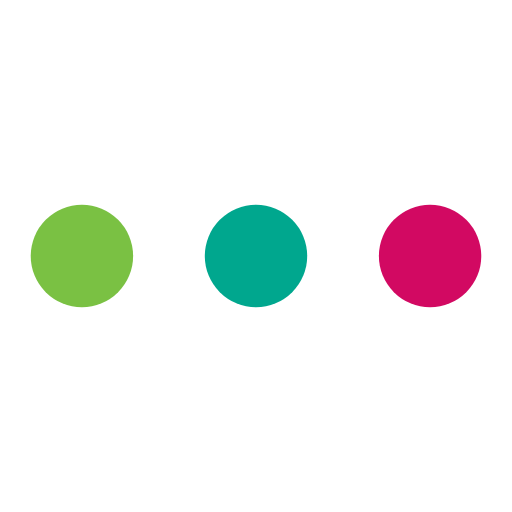
t = 0.00 s
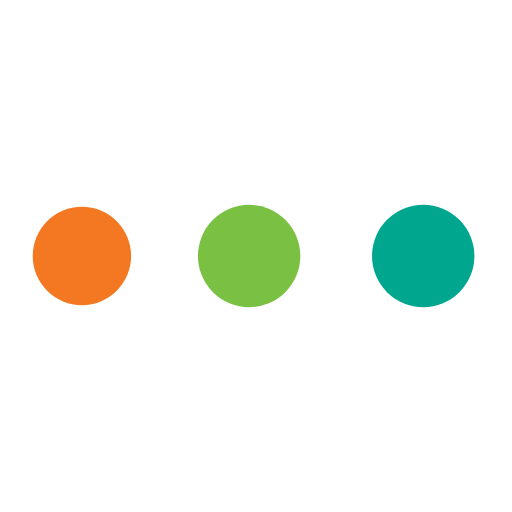
t = 0.19 s
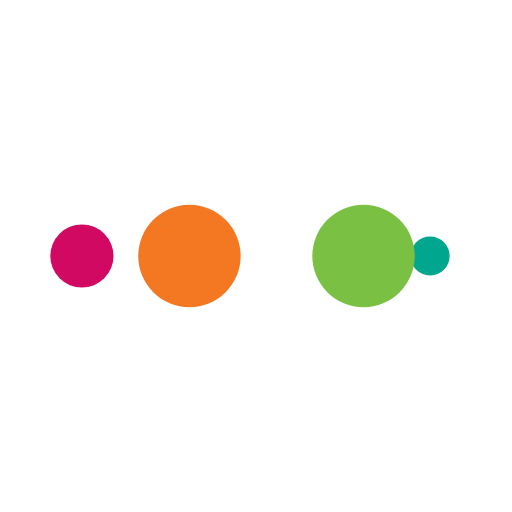
t = 0.31 s
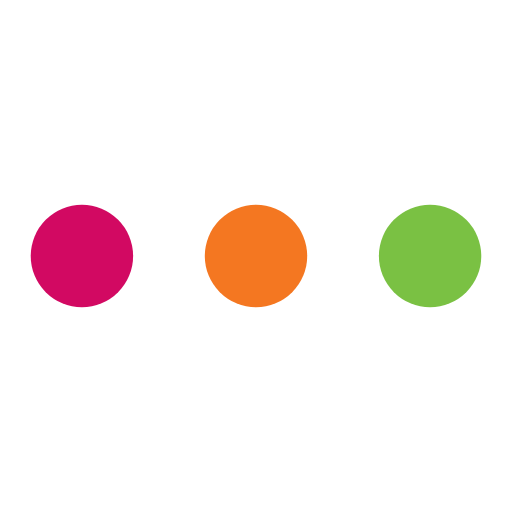
t = 0.50 s
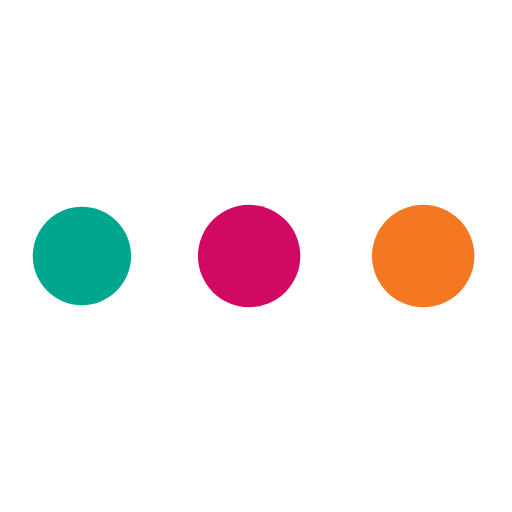
t = 0.69 s
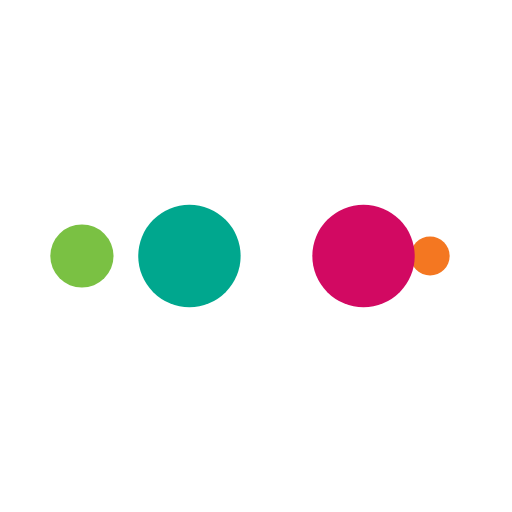
t = 0.81 s

The animated SVG that drew these frames (rendered in a browser with its animation timeline set to each time). Animation: 10 SMIL elements (animate=10); one cycle of 1.00 s, repeats indefinitely.

<svg xmlns="http://www.w3.org/2000/svg" viewBox="0 0 100 100" preserveAspectRatio="xMidYMid" width="200" height="200" style="shape-rendering: auto; display: block;" xmlns:xlink="http://www.w3.org/1999/xlink"><g><circle fill="#d20962" r="10" cy="50" cx="84">
    <animate begin="0s" keySplines="0 0.5 0.5 1" values="10;0" keyTimes="0;1" calcMode="spline" dur="0.25s" repeatCount="indefinite" attributeName="r"></animate>
    <animate begin="0s" values="#d20962;#00a78e;#7ac143;#f47721;#d20962" keyTimes="0;0.25;0.5;0.75;1" calcMode="discrete" dur="1s" repeatCount="indefinite" attributeName="fill"></animate>
</circle><circle fill="#d20962" r="10" cy="50" cx="16">
  <animate begin="0s" keySplines="0 0.5 0.5 1;0 0.5 0.5 1;0 0.5 0.5 1;0 0.5 0.5 1" values="0;0;10;10;10" keyTimes="0;0.25;0.5;0.75;1" calcMode="spline" dur="1s" repeatCount="indefinite" attributeName="r"></animate>
  <animate begin="0s" keySplines="0 0.5 0.5 1;0 0.5 0.5 1;0 0.5 0.5 1;0 0.5 0.5 1" values="16;16;16;50;84" keyTimes="0;0.25;0.5;0.75;1" calcMode="spline" dur="1s" repeatCount="indefinite" attributeName="cx"></animate>
</circle><circle fill="#f47721" r="10" cy="50" cx="50">
  <animate begin="-0.25s" keySplines="0 0.5 0.5 1;0 0.5 0.5 1;0 0.5 0.5 1;0 0.5 0.5 1" values="0;0;10;10;10" keyTimes="0;0.25;0.5;0.75;1" calcMode="spline" dur="1s" repeatCount="indefinite" attributeName="r"></animate>
  <animate begin="-0.25s" keySplines="0 0.5 0.5 1;0 0.5 0.5 1;0 0.5 0.5 1;0 0.5 0.5 1" values="16;16;16;50;84" keyTimes="0;0.25;0.5;0.75;1" calcMode="spline" dur="1s" repeatCount="indefinite" attributeName="cx"></animate>
</circle><circle fill="#7ac143" r="10" cy="50" cx="84">
  <animate begin="-0.5s" keySplines="0 0.5 0.5 1;0 0.5 0.5 1;0 0.5 0.5 1;0 0.5 0.5 1" values="0;0;10;10;10" keyTimes="0;0.25;0.5;0.75;1" calcMode="spline" dur="1s" repeatCount="indefinite" attributeName="r"></animate>
  <animate begin="-0.5s" keySplines="0 0.5 0.5 1;0 0.5 0.5 1;0 0.5 0.5 1;0 0.5 0.5 1" values="16;16;16;50;84" keyTimes="0;0.25;0.5;0.75;1" calcMode="spline" dur="1s" repeatCount="indefinite" attributeName="cx"></animate>
</circle><circle fill="#00a78e" r="10" cy="50" cx="16">
  <animate begin="-0.75s" keySplines="0 0.5 0.5 1;0 0.5 0.5 1;0 0.5 0.5 1;0 0.5 0.5 1" values="0;0;10;10;10" keyTimes="0;0.25;0.5;0.75;1" calcMode="spline" dur="1s" repeatCount="indefinite" attributeName="r"></animate>
  <animate begin="-0.75s" keySplines="0 0.5 0.5 1;0 0.5 0.5 1;0 0.5 0.5 1;0 0.5 0.5 1" values="16;16;16;50;84" keyTimes="0;0.25;0.5;0.75;1" calcMode="spline" dur="1s" repeatCount="indefinite" attributeName="cx"></animate>
</circle><g></g></g></svg>